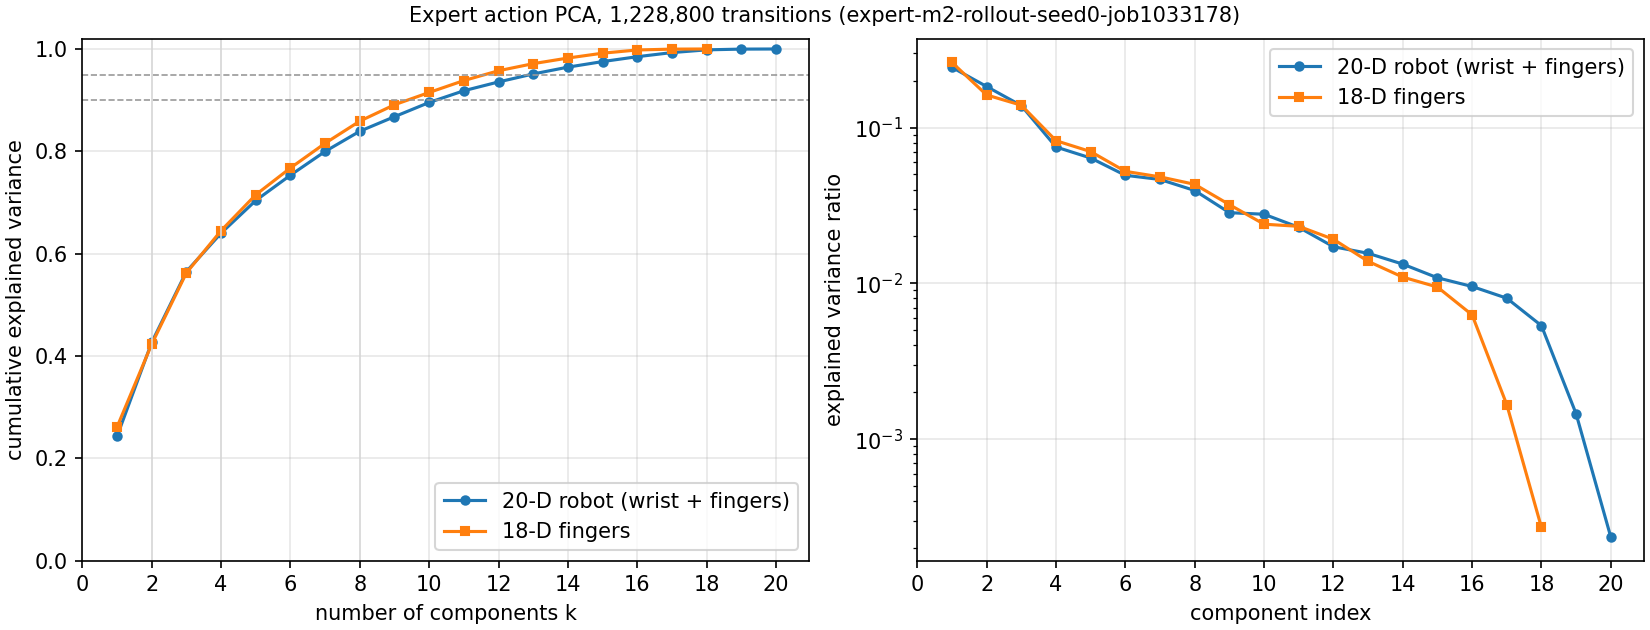

The data file committed next to this chart (first rows):
basis, k, eigenvalue, explained_variance_ratio, cumulative
robot20, 1, 2.46, 0.2435, 0.2435
robot20, 2, 1.853, 0.1834, 0.4269
robot20, 3, 1.398, 0.1383, 0.5652
robot20, 4, 0.7582, 0.07504, 0.6403
robot20, 5, 0.6443, 0.06377, 0.7041
robot20, 6, 0.499, 0.04939, 0.7534
robot20, 7, 0.4692, 0.04644, 0.7999
robot20, 8, 0.3986, 0.03945, 0.8393
robot20, 9, 0.2872, 0.02842, 0.8678
robot20, 10, 0.2807, 0.02778, 0.8955
robot20, 11, 0.2314, 0.0229, 0.9184
robot20, 12, 0.1737, 0.01719, 0.9356
robot20, 13, 0.1576, 0.0156, 0.9512
robot20, 14, 0.1343, 0.01329, 0.9645
robot20, 15, 0.1097, 0.01086, 0.9754
robot20, 16, 0.09647, 0.009548, 0.9849
robot20, 17, 0.08115, 0.008031, 0.993
robot20, 18, 0.05406, 0.00535, 0.9983
robot20, 19, 0.01468, 0.001453, 0.9998
robot20, 20, 0.002376, 0.0002351, 1
finger18, 1, 2.33, 0.2617, 0.2617
finger18, 2, 1.441, 0.1619, 0.4236
finger18, 3, 1.238, 0.1391, 0.5627
finger18, 4, 0.7334, 0.08239, 0.6451
finger18, 5, 0.624, 0.0701, 0.7152
finger18, 6, 0.466, 0.05236, 0.7676
finger18, 7, 0.4296, 0.04826, 0.8158
finger18, 8, 0.3847, 0.04322, 0.8591
finger18, 9, 0.285, 0.03202, 0.8911
finger18, 10, 0.2134, 0.02397, 0.9151
finger18, 11, 0.2069, 0.02324, 0.9383
finger18, 12, 0.1708, 0.01919, 0.9575
finger18, 13, 0.1233, 0.01385, 0.9713
finger18, 14, 0.09765, 0.01097, 0.9823
finger18, 15, 0.08431, 0.009471, 0.9918
finger18, 16, 0.05588, 0.006277, 0.9981
finger18, 17, 0.01482, 0.001665, 0.9997
finger18, 18, 0.002413, 0.0002711, 1
